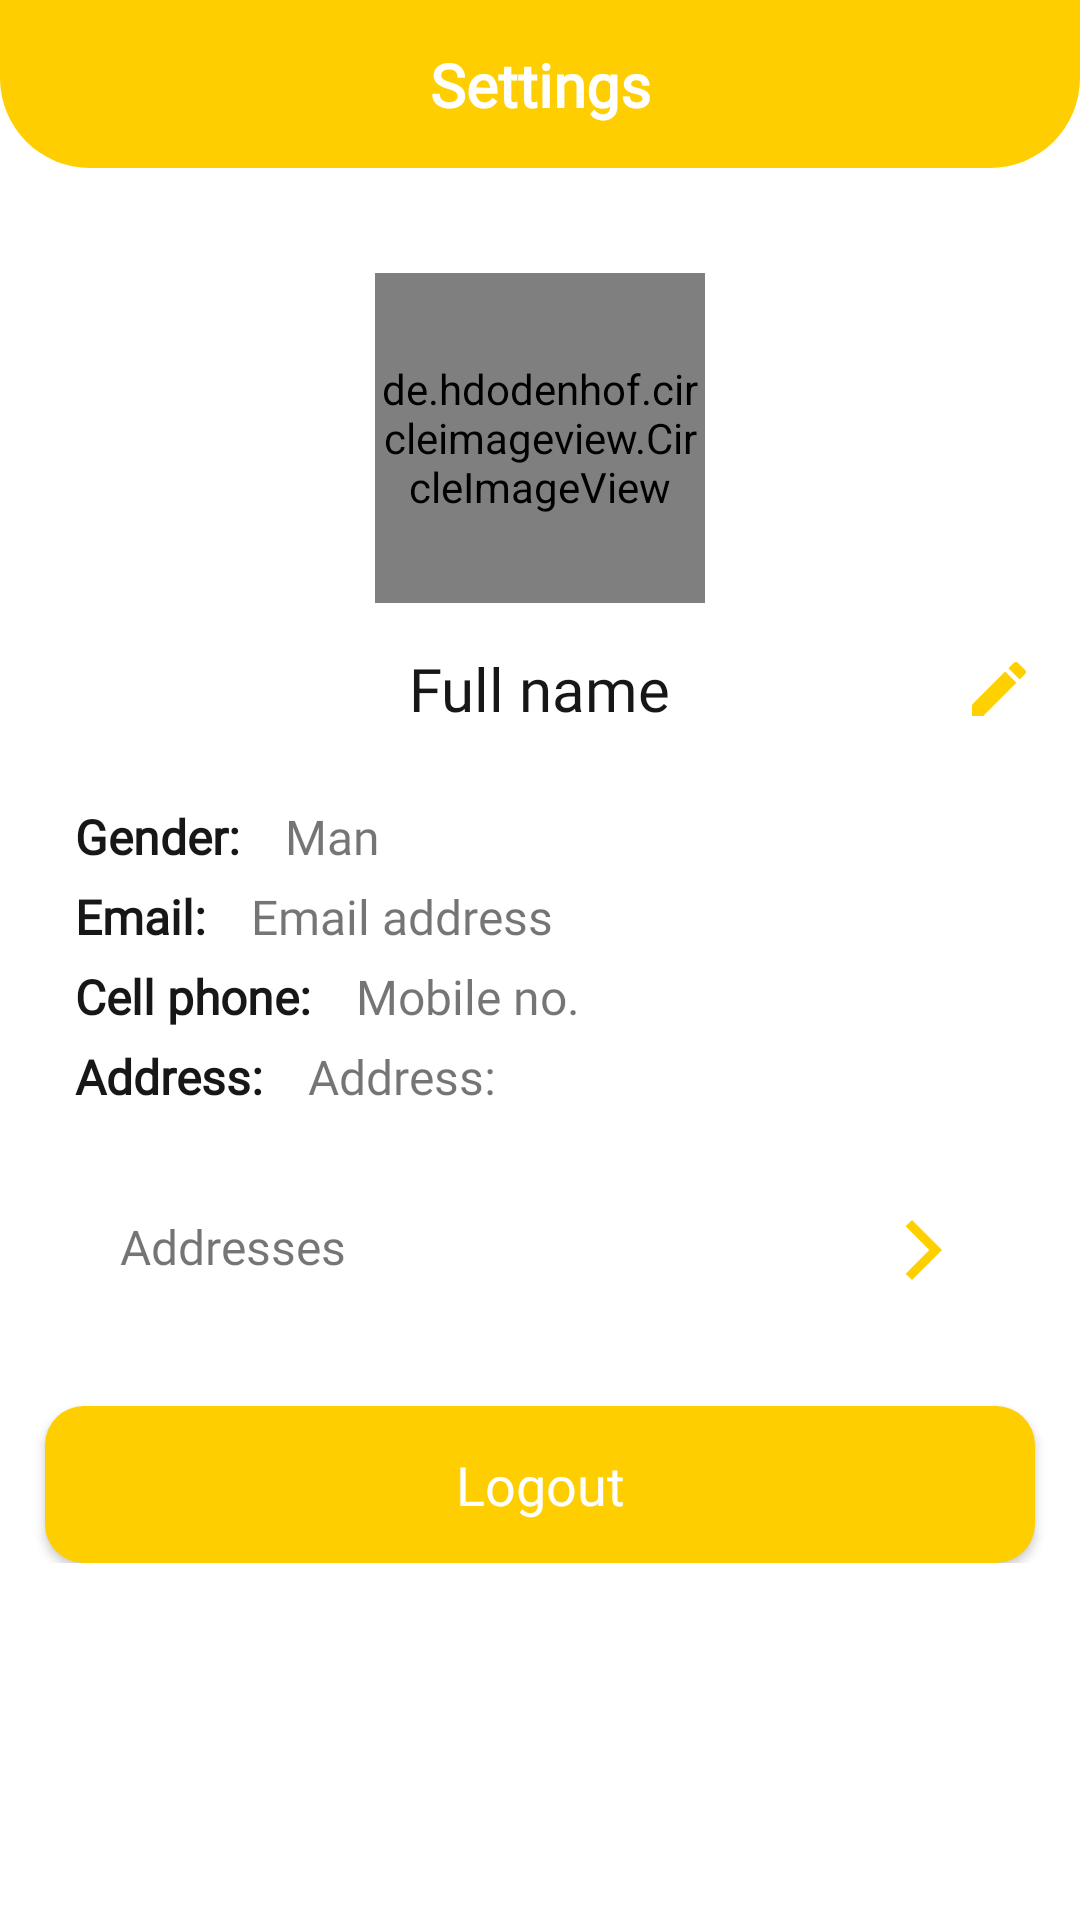

The Android layout XML behind this screen, and the referenced resources:
<!-- AndroidManifest.xml: activity theme Theme.Sup_NoActionBar -->
<!-- res/layout/activity_settings.xml -->
<?xml version="1.0" encoding="utf-8"?>
<ScrollView xmlns:android="http://schemas.android.com/apk/res/android"
    xmlns:app="http://schemas.android.com/apk/res-auto"
    xmlns:tools="http://schemas.android.com/tools"
    android:layout_width="match_parent"
    android:layout_height="wrap_content"
    tools:context=".ui.activities.UserProfileActivity">

    <LinearLayout
        android:layout_width="match_parent"
        android:layout_height="wrap_content"
        android:orientation="vertical">

        <androidx.constraintlayout.widget.ConstraintLayout
            android:layout_width="match_parent"
            android:layout_height="match_parent"
            android:paddingBottom="15dp">

            <androidx.appcompat.widget.Toolbar
                android:id="@+id/toolbar_settings_activity"
                android:layout_width="match_parent"
                android:layout_height="?actionBarSize"
                android:paddingStart="15dp"
                android:elevation="4dp"
                app:titleTextColor="@color/no_color"
                app:layout_constraintEnd_toEndOf="parent"
                app:layout_constraintStart_toStartOf="parent"
                app:layout_constraintTop_toTopOf="parent" />

            <ImageView
                android:id="@+id/imageView"
                android:layout_width="match_parent"
                android:layout_height="?attr/actionBarSize"
                android:background="@drawable/shape_top"
                app:layout_constraintEnd_toEndOf="parent"
                app:layout_constraintStart_toStartOf="parent"
                app:layout_constraintTop_toTopOf="parent" />

            <TextView
                android:id="@+id/textView"
                android:layout_width="wrap_content"
                android:layout_height="wrap_content"
                android:fontFamily="@font/montserrat_medium"
                android:text="@string/title_settings"
                android:textColor="@color/white"
                android:textSize="20sp"
                android:textStyle="bold"
                app:layout_constraintBottom_toBottomOf="@id/imageView"
                app:layout_constraintEnd_toEndOf="parent"
                app:layout_constraintStart_toStartOf="@id/imageView"
                app:layout_constraintTop_toTopOf="@id/imageView" />

            <ImageView
                android:id="@+id/text_view_edit"
                android:layout_width="wrap_content"
                android:layout_height="wrap_content"
                android:layout_marginEnd="15dp"
                android:src="@drawable/ic_baseline_edit_24"
                app:layout_constraintBottom_toBottomOf="@id/text_view_settings_name"
                app:layout_constraintEnd_toEndOf="parent"
                app:layout_constraintTop_toTopOf="@id/text_view_settings_name" />

            <de.hdodenhof.circleimageview.CircleImageView
                android:id="@+id/profile_image"
                android:layout_width="110dp"
                android:layout_height="110dp"
                android:layout_gravity="center"
                android:layout_marginTop="35dp"
                android:scaleType="centerCrop"
                android:src="@drawable/profile_photo"
                app:layout_constraintEnd_toEndOf="parent"
                app:layout_constraintStart_toStartOf="parent"
                app:layout_constraintTop_toBottomOf="@id/imageView" />

            <TextView
                android:id="@+id/text_view_settings_name"
                android:layout_width="wrap_content"
                android:layout_height="wrap_content"
                android:layout_gravity="center"
                android:layout_marginTop="15dp"
                android:fontFamily="@font/montserrat_medium"
                android:text="@string/name"
                android:textColor="@color/black2"
                android:textSize="20sp"
                app:layout_constraintStart_toStartOf="@id/profile_image"
                app:layout_constraintEnd_toEndOf="@id/profile_image"
                app:layout_constraintTop_toBottomOf="@id/profile_image" />

            <TextView
                android:id="@+id/txt_gender"
                android:layout_width="wrap_content"
                android:layout_height="wrap_content"
                android:layout_marginStart="25dp"
                android:layout_marginTop="25dp"
                android:fontFamily="@font/montserrat_medium"
                android:text="@string/gender"
                android:textColor="@color/black2"
                android:textSize="16sp"
                android:textStyle="bold"
                app:layout_constraintStart_toStartOf="parent"
                app:layout_constraintTop_toBottomOf="@id/text_view_settings_name" />

            <TextView
                android:id="@+id/text_view_settings_gender"
                android:layout_width="wrap_content"
                android:layout_height="wrap_content"
                android:layout_marginStart="15dp"
                android:fontFamily="@font/montserrat_light"
                android:text="@string/male"
                android:textSize="16sp"
                app:layout_constraintStart_toEndOf="@+id/txt_gender"
                app:layout_constraintTop_toTopOf="@id/txt_gender" />

            <TextView
                android:id="@+id/txt_email"
                android:layout_width="wrap_content"
                android:layout_height="wrap_content"
                android:layout_marginStart="25dp"
                android:layout_marginTop="5dp"
                android:fontFamily="@font/montserrat_medium"
                android:text="@string/email"
                android:textColor="@color/black2"
                android:textSize="16sp"
                android:textStyle="bold"
                app:layout_constraintStart_toStartOf="parent"
                app:layout_constraintTop_toBottomOf="@id/txt_gender" />

            <TextView
                android:id="@+id/text_view_settings_email"
                android:layout_width="wrap_content"
                android:layout_height="wrap_content"
                android:layout_marginStart="15dp"
                android:fontFamily="@font/montserrat_light"
                android:text="@string/email_address"
                android:textSize="16sp"
                app:layout_constraintStart_toEndOf="@+id/txt_email"
                app:layout_constraintTop_toTopOf="@id/txt_email" />

            <TextView
                android:id="@+id/txt_number"
                android:layout_width="wrap_content"
                android:layout_height="wrap_content"
                android:layout_marginStart="25dp"
                android:layout_marginTop="5dp"
                android:fontFamily="@font/montserrat_medium"
                android:text="@string/number"
                android:textColor="@color/black2"
                android:textSize="16sp"
                android:textStyle="bold"
                app:layout_constraintStart_toStartOf="parent"
                app:layout_constraintTop_toBottomOf="@id/txt_email" />

            <TextView
                android:id="@+id/text_view_settings_number"
                android:layout_width="wrap_content"
                android:layout_height="wrap_content"
                android:layout_marginStart="15dp"
                android:fontFamily="@font/montserrat_light"
                android:text="@string/mobile_number"
                android:textSize="16sp"
                app:layout_constraintStart_toEndOf="@+id/txt_number"
                app:layout_constraintTop_toTopOf="@id/txt_number" />

            <TextView
                android:id="@+id/txt_address"
                android:layout_width="wrap_content"
                android:layout_height="wrap_content"
                android:layout_marginStart="25dp"
                android:layout_marginTop="5dp"
                android:fontFamily="@font/montserrat_medium"
                android:text="@string/address"
                android:textColor="@color/black2"
                android:textSize="16sp"
                android:textStyle="bold"
                app:layout_constraintStart_toStartOf="parent"
                app:layout_constraintTop_toBottomOf="@id/txt_number" />

            <TextView
                android:id="@+id/text_view_settings_address"
                android:layout_width="wrap_content"
                android:layout_height="wrap_content"
                android:layout_marginStart="15dp"
                android:fontFamily="@font/montserrat_light"
                android:text="@string/address"
                android:textSize="16sp"
                app:layout_constraintStart_toEndOf="@+id/txt_address"
                app:layout_constraintTop_toTopOf="@id/txt_address" />

            <LinearLayout
                android:id="@+id/ll_address"
                android:layout_width="match_parent"
                android:layout_height="wrap_content"
                android:layout_marginStart="15dp"
                android:layout_marginTop="20dp"
                android:layout_marginEnd="15dp"
                android:orientation="horizontal"
                android:padding="15dp"
                app:layout_constraintEnd_toEndOf="parent"
                app:layout_constraintStart_toStartOf="parent"
                app:layout_constraintTop_toBottomOf="@id/text_view_settings_address">

                <TextView
                    android:layout_width="0dp"
                    android:layout_height="wrap_content"
                    android:layout_marginStart="10dp"
                    android:layout_weight="1"
                    android:fontFamily="@font/montserrat_medium"
                    android:text="@string/addresses"
                    android:textSize="16sp" />

                <ImageView
                    android:layout_width="wrap_content"
                    android:layout_height="wrap_content"
                    android:layout_marginEnd="10dp"
                    android:src="@drawable/ic_baseline_arrow_forward_ios_24" />

            </LinearLayout>

            <androidx.appcompat.widget.AppCompatButton
                android:id="@+id/btn_settings_logout"
                android:layout_width="match_parent"
                android:layout_height="wrap_content"
                android:layout_marginStart="15dp"
                android:layout_marginTop="25dp"
                android:layout_marginEnd="15dp"
                android:background="@drawable/btn_bg"
                android:fontFamily="@font/montserrat_medium"
                android:paddingTop="14dp"
                android:paddingBottom="14dp"
                android:text="@string/logout"
                android:textAllCaps="false"
                android:textColor="@color/white"
                android:textSize="18sp"
                app:layout_constraintBottom_toBottomOf="parent"
                app:layout_constraintEnd_toEndOf="parent"
                app:layout_constraintStart_toStartOf="parent"
                app:layout_constraintTop_toBottomOf="@id/ll_address" />

        </androidx.constraintlayout.widget.ConstraintLayout>

    </LinearLayout>

</ScrollView>
<!-- resources referenced by this layout -->
<resources>
  <color name="black2">#171717</color>
  <color name="no_color">#00000000</color>
  <color name="white">#FFFFFFFF</color>
  <!-- drawable btn_bg (drawable) -->
  <?xml version="1.0" encoding="utf-8"?>
  <shape xmlns:android="http://schemas.android.com/apk/res/android">
  
      <solid android:color="@color/yellow" />
      <corners android:radius="13dp" />
  
  </shape>
  <!-- drawable ic_baseline_arrow_forward_ios_24 (drawable) -->
  <vector android:height="24dp" android:tint="#FFD000"
      android:viewportHeight="24" android:viewportWidth="24"
      android:width="24dp" xmlns:android="http://schemas.android.com/apk/res/android">
      <path android:fillColor="@android:color/white" android:pathData="M5.88,4.12L13.76,12l-7.88,7.88L8,22l10,-10L8,2z"/>
  </vector>
  <!-- drawable ic_baseline_edit_24 (drawable) -->
  <vector android:height="24dp" android:tint="#FFD000"
      android:viewportHeight="24" android:viewportWidth="24"
      android:width="24dp" xmlns:android="http://schemas.android.com/apk/res/android">
      <path android:fillColor="@android:color/white" android:pathData="M3,17.25V21h3.75L17.81,9.94l-3.75,-3.75L3,17.25zM20.71,7.04c0.39,-0.39 0.39,-1.02 0,-1.41l-2.34,-2.34c-0.39,-0.39 -1.02,-0.39 -1.41,0l-1.83,1.83 3.75,3.75 1.83,-1.83z"/>
  </vector>
  <!-- drawable shape_top (drawable) -->
  <?xml version="1.0" encoding="utf-8"?>
  <shape xmlns:android="http://schemas.android.com/apk/res/android">
  
      <solid android:color="@color/yellow" />
      <corners android:bottomLeftRadius="30dp"
          android:bottomRightRadius="30dp"/>
  </shape>
  <string name="address">Address:</string>
  <string name="addresses">Addresses</string>
  <string name="email">Email:</string>
  <string name="email_address">Email address</string>
  <string name="gender">Gender:</string>
  <string name="logout">Logout</string>
  <string name="male">Man</string>
  <string name="mobile_number">Mobile no.</string>
  <string name="name">Full name</string>
  <string name="number">Cell phone:</string>
  <string name="title_settings">Settings</string>
  <style name="Theme.Sup_NoActionBar" parent="Theme.MaterialComponents.DayNight.NoActionBar">
          
          <item name="colorPrimary">@color/yellow</item>
          <item name="colorPrimaryVariant">@color/yellow</item>
          <item name="colorOnPrimary">@color/white</item>
          
          <item name="colorSecondary">@color/yellow</item>
          <item name="colorSecondaryVariant">@color/yellow</item>
          <item name="colorOnSecondary">@color/white</item>
          
          <item name="android:statusBarColor" tools:targetApi="l">?attr/colorPrimaryVariant</item>
          
      </style>
  <color name="yellow">#FECE01</color>
</resources>
